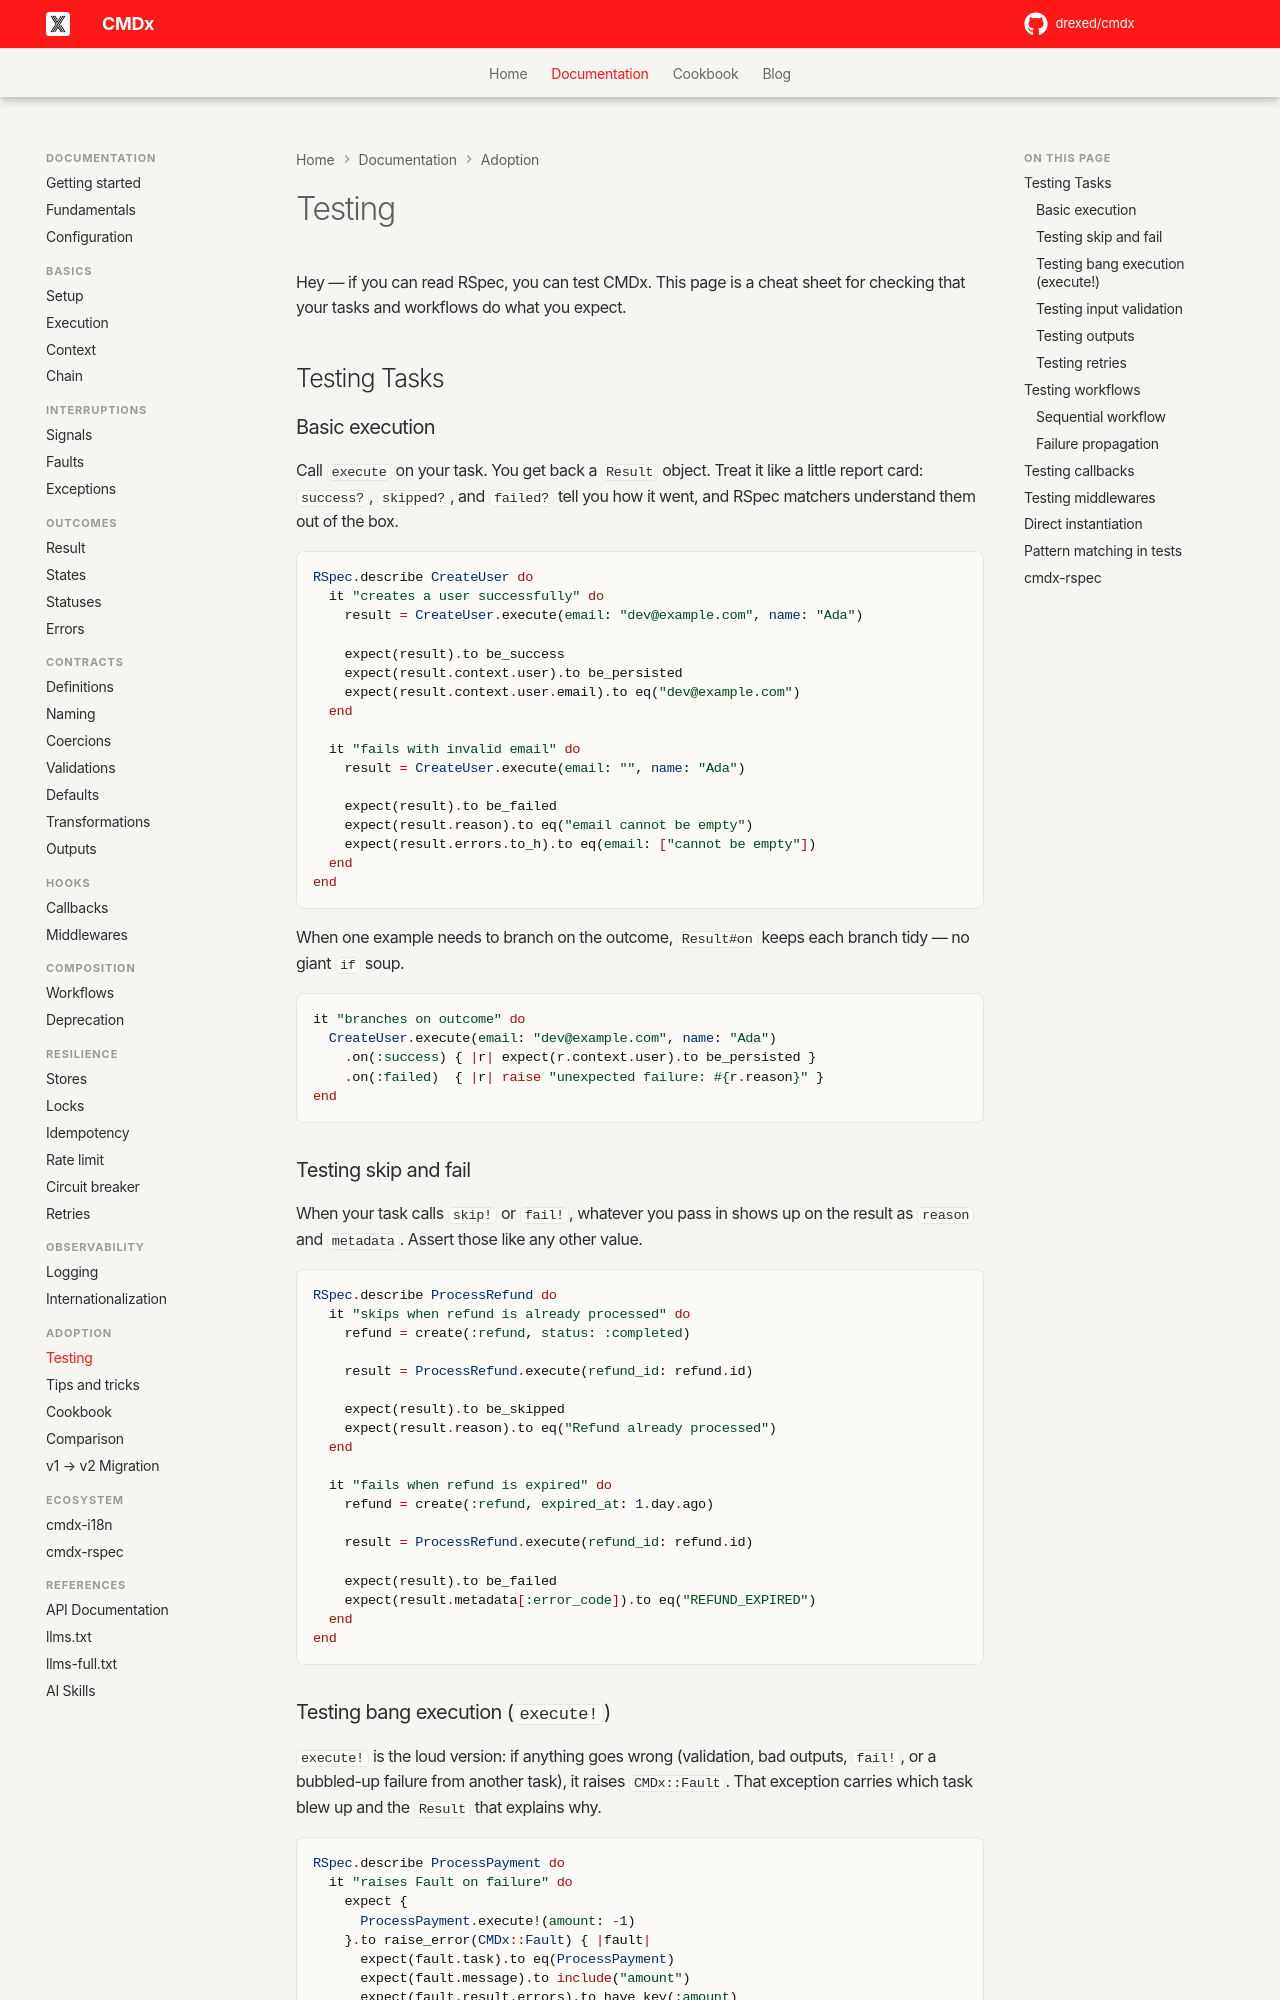

repository: drexed/cmdx · page: testing/index.html · generator: mkdocs

# Testing

Hey — if you can read RSpec, you can test CMDx. This page is a cheat sheet for checking that your tasks and workflows do what you expect.

## Testing Tasks

### Basic execution

Call `execute` on your task. You get back a `Result` object. Treat it like a little report card: `success?`, `skipped?`, and `failed?` tell you how it went, and RSpec matchers understand them out of the box.

```ruby
RSpec.describe CreateUser do
  it "creates a user successfully" do
    result = CreateUser.execute(email: "dev@example.com", name: "Ada")

    expect(result).to be_success
    expect(result.context.user).to be_persisted
    expect(result.context.user.email).to eq("dev@example.com")
  end

  it "fails with invalid email" do
    result = CreateUser.execute(email: "", name: "Ada")

    expect(result).to be_failed
    expect(result.reason).to eq("email cannot be empty")
    expect(result.errors.to_h).to eq(email: ["cannot be empty"])
  end
end
```

When one example needs to branch on the outcome, `Result#on` keeps each branch tidy — no giant `if` soup.

```ruby
it "branches on outcome" do
  CreateUser.execute(email: "dev@example.com", name: "Ada")
    .on(:success) { |r| expect(r.context.user).to be_persisted }
    .on(:failed)  { |r| raise "unexpected failure: #{r.reason}" }
end
```

### Testing skip and fail

When your task calls `skip!` or `fail!`, whatever you pass in shows up on the result as `reason` and `metadata`. Assert those like any other value.

```ruby
RSpec.describe ProcessRefund do
  it "skips when refund is already processed" do
    refund = create(:refund, status: :completed)

    result = ProcessRefund.execute(refund_id: refund.id)

    expect(result).to be_skipped
    expect(result.reason).to eq("Refund already processed")
  end

  it "fails when refund is expired" do
    refund = create(:refund, expired_at: 1.day.ago)

    result = ProcessRefund.execute(refund_id: refund.id)

    expect(result).to be_failed
    expect(result.metadata[:error_code]).to eq("REFUND_EXPIRED")
  end
end
```
